Labelled photos from "train", an image-classification folder in iRabbiz/What-Food. The possible labels are: fried rice, green curry, papaya salad, tom yum.

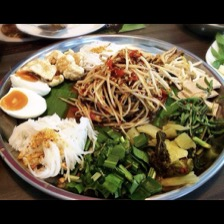
Label: papaya salad

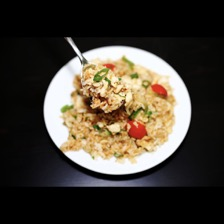
Label: fried rice

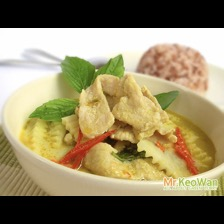
Label: green curry

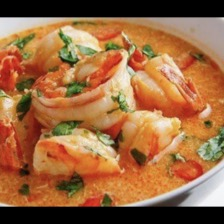
Label: tom yum

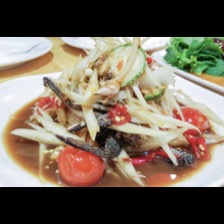
Label: papaya salad

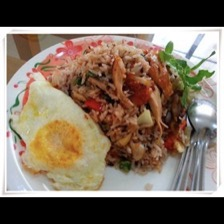
Label: fried rice
